Labelled photos from "apex", an image-classification folder in HelloPokkang/pokkang-kerascnn. The possible labels are: acuminate, acute, apiculate, bilobed, emarginate, mucronate, obtuse, round.

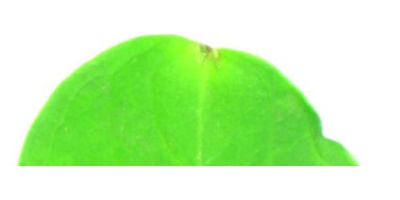
Label: round

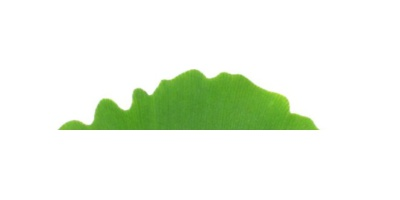
Label: bilobed

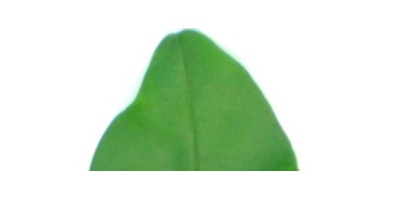
Label: acute

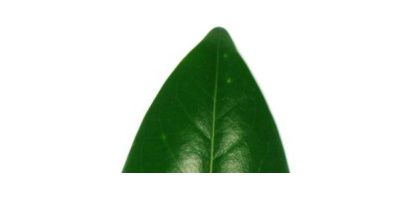
Label: obtuse

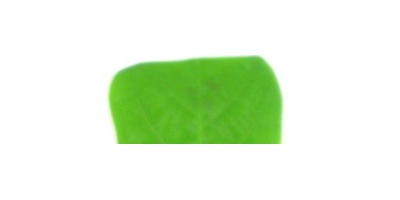
Label: emarginate

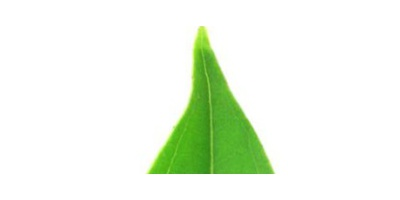
Label: acuminate
